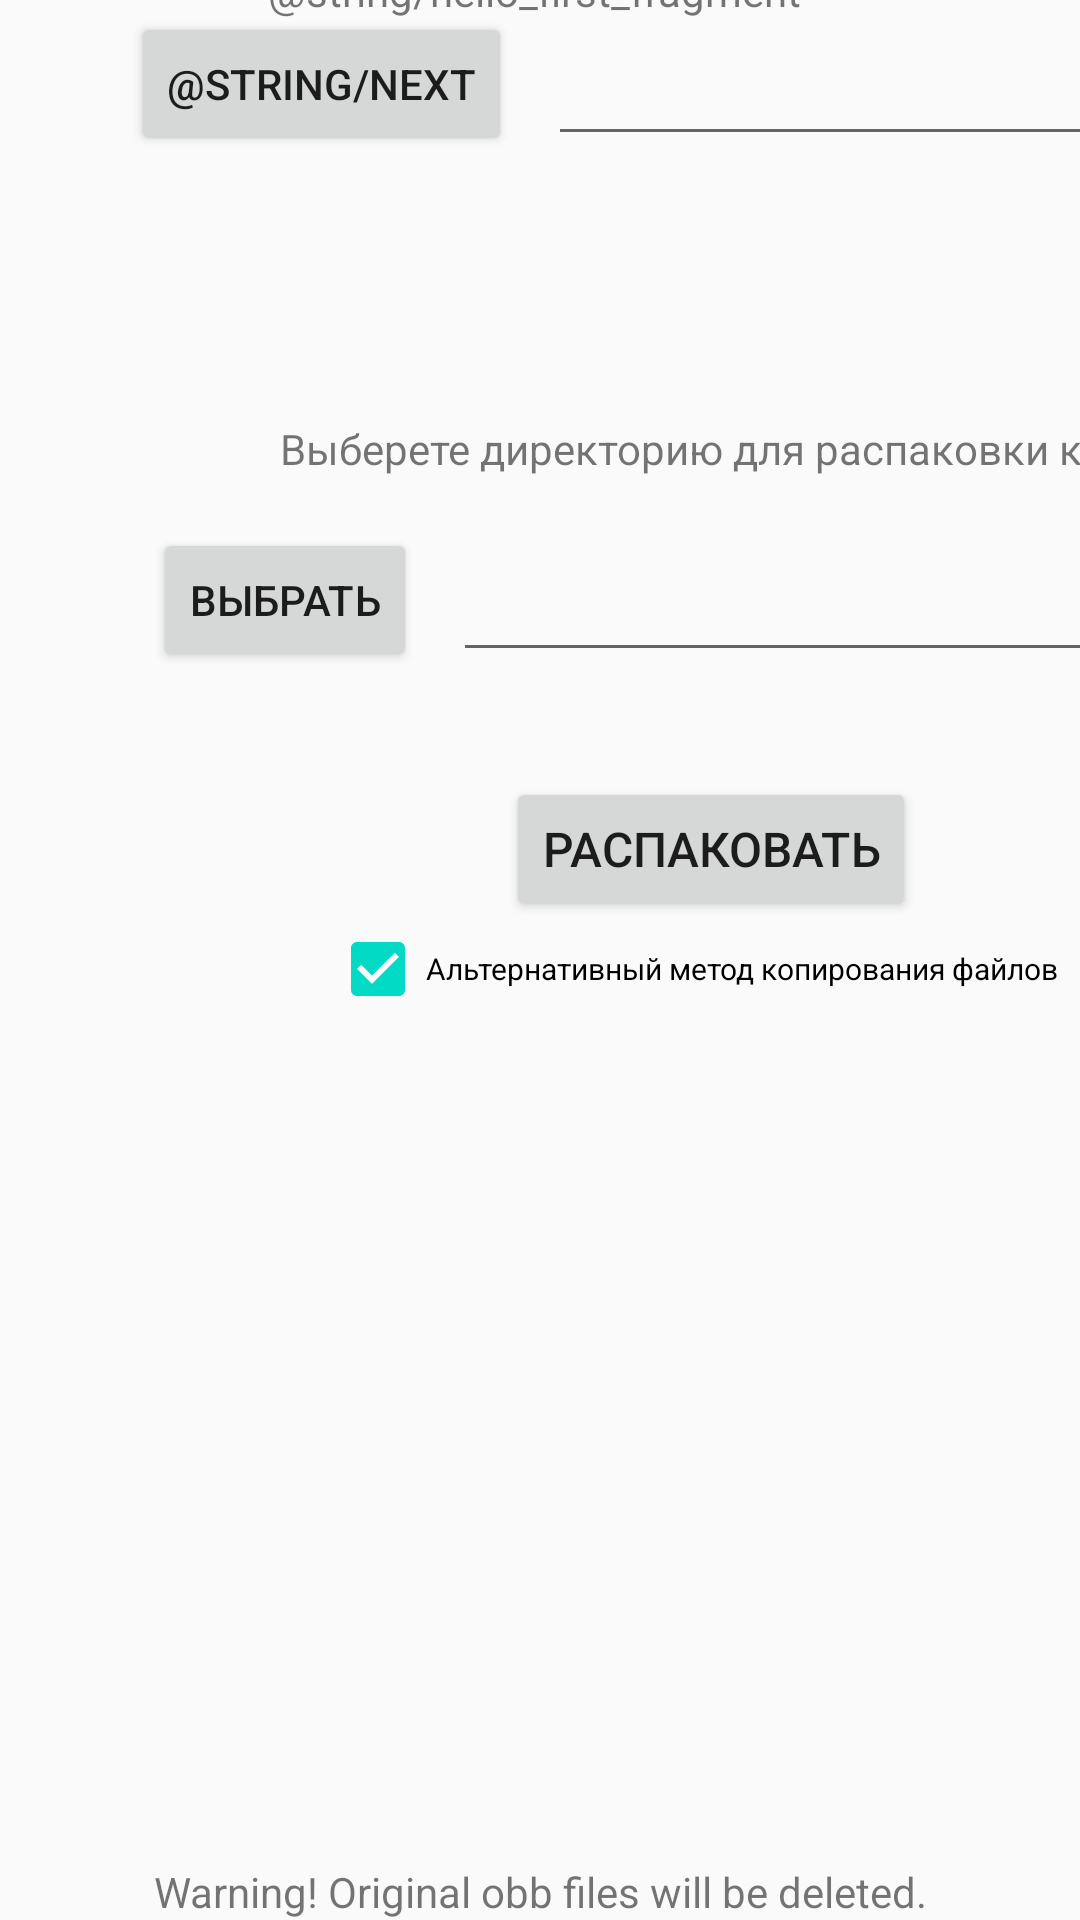

The Android layout XML behind this screen, and the referenced resources:
<!-- AndroidManifest.xml: application theme Theme.OBBCacheExtractor -->
<!-- res/layout/fragment_first.xml -->
<?xml version="1.0" encoding="utf-8"?>
<android.support.constraint.ConstraintLayout xmlns:android="http://schemas.android.com/apk/res/android"
    xmlns:app="http://schemas.android.com/apk/res-auto"
    xmlns:tools="http://schemas.android.com/tools"
    android:layout_width="match_parent"
    android:layout_height="match_parent"
    tools:context=".FirstFragment">

    <TextView
        android:id="@+id/textview_first"
        android:layout_width="wrap_content"
        android:layout_height="wrap_content"
        android:text="@string/hello_first_fragment"
        app:layout_constraintBottom_toTopOf="@id/button_first"
        app:layout_constraintEnd_toEndOf="parent"
        app:layout_constraintHorizontal_bias="0.491"
        app:layout_constraintStart_toStartOf="parent"
        app:layout_constraintTop_toTopOf="parent"
        app:layout_constraintVertical_bias="0.881" />

    <Button
        android:id="@+id/button_first"
        android:layout_width="wrap_content"
        android:layout_height="wrap_content"
        android:layout_marginBottom="588dp"
        android:text="@string/next"
        app:layout_constraintBottom_toBottomOf="parent"
        app:layout_constraintEnd_toEndOf="parent"
        app:layout_constraintHorizontal_bias="0.188"
        app:layout_constraintStart_toStartOf="parent" />

    <EditText
        android:id="@+id/obbFolderPath"
        android:layout_width="246dp"
        android:layout_height="39dp"
        android:layout_marginStart="12dp"
        android:ems="10"
        android:inputType="textPersonName"
        android:text=""
        app:layout_constraintBottom_toBottomOf="@+id/button_first"
        app:layout_constraintStart_toEndOf="@+id/button_first" />

    <EditText
        android:id="@+id/unpackedFolderPath"
        android:layout_width="246dp"
        android:layout_height="39dp"
        android:layout_marginStart="12dp"
        android:ems="10"
        android:inputType="textPersonName"
        android:text=""
        app:layout_constraintBottom_toBottomOf="@+id/button_unpacked"
        app:layout_constraintStart_toEndOf="@+id/button_unpacked" />

    <TextView
        android:id="@+id/unpackTextView"
        android:layout_width="wrap_content"
        android:layout_height="wrap_content"
        android:layout_marginStart="4dp"
        android:layout_marginTop="88dp"
        android:text="Выберете директорию для распаковки кэша"
        app:layout_constraintStart_toStartOf="@+id/textview_first"
        app:layout_constraintTop_toBottomOf="@+id/button_first" />

    <Button
        android:id="@+id/button_unpacked"
        android:layout_width="wrap_content"
        android:layout_height="wrap_content"
        android:layout_marginTop="41dp"
        android:layout_marginBottom="416dp"
        android:text="Выбрать"
        app:layout_constraintBottom_toBottomOf="parent"
        app:layout_constraintEnd_toEndOf="parent"
        app:layout_constraintHorizontal_bias="0.188"
        app:layout_constraintStart_toStartOf="parent"
        app:layout_constraintTop_toBottomOf="@+id/unpackTextView"
        app:layout_constraintVertical_bias="1.0" />

    <Button
        android:id="@+id/buttonUnpack"
        android:layout_width="wrap_content"
        android:layout_height="wrap_content"
        android:text="Распаковать"
        android:textSize="16sp"
        app:layout_constraintBottom_toBottomOf="parent"
        app:layout_constraintEnd_toEndOf="@+id/unpackTextView"
        app:layout_constraintHorizontal_bias="0.479"
        app:layout_constraintStart_toStartOf="@+id/unpackTextView"
        app:layout_constraintTop_toBottomOf="@+id/unpackedFolderPath"
        app:layout_constraintVertical_bias="0.095" />

    <TextView
        android:id="@+id/obbFoundText"
        android:layout_width="wrap_content"
        android:layout_height="wrap_content"
        android:layout_marginTop="32dp"
        app:layout_constraintEnd_toEndOf="@+id/textview_first"
        app:layout_constraintHorizontal_bias="0.497"
        app:layout_constraintStart_toStartOf="@+id/textview_first"
        app:layout_constraintTop_toBottomOf="@+id/obbFolderPath" />

    <TextView
        android:id="@+id/statusText"
        android:layout_width="wrap_content"
        android:layout_height="wrap_content"
        android:text="@string/modwarning"
        android:textAlignment="center"
        app:layout_constraintBottom_toBottomOf="parent"
        app:layout_constraintEnd_toEndOf="parent"
        app:layout_constraintStart_toStartOf="parent" />

    <ProgressBar
        android:id="@+id/progressBar"
        style="?android:attr/progressBarStyle"
        android:layout_width="wrap_content"
        android:layout_height="wrap_content"
        android:visibility="invisible"
        app:layout_constraintBottom_toTopOf="@+id/statusText"
        app:layout_constraintEnd_toEndOf="parent"
        app:layout_constraintStart_toStartOf="parent" />

    <CheckBox
        android:id="@+id/altCopy"
        android:layout_width="wrap_content"
        android:layout_height="wrap_content"
        android:checked="true"
        android:text="Альтернативный метод копирования файлов"
        android:textSize="10sp"
        app:layout_constraintEnd_toEndOf="@+id/buttonUnpack"
        app:layout_constraintHorizontal_bias="0.554"
        app:layout_constraintStart_toStartOf="@+id/buttonUnpack"
        app:layout_constraintTop_toBottomOf="@+id/buttonUnpack" />

    <TextView
        android:id="@+id/androidEleven"
        android:layout_width="wrap_content"
        android:layout_height="wrap_content"
        android:layout_marginTop="16dp"
        android:text="Обнаружен Android 11+. \n Нажмите сюда чтобы выдать права для доступа к Android/obb."
        android:textAlignment="center"
        android:textColor="#F8B49F"
        android:textSize="12sp"
        android:visibility="invisible"
        app:layout_constraintEnd_toEndOf="@+id/altCopy"
        app:layout_constraintStart_toStartOf="@+id/altCopy"
        app:layout_constraintTop_toBottomOf="@+id/altCopy" />

    <TextView
        android:id="@+id/noVMOS"
        android:layout_width="wrap_content"
        android:layout_height="wrap_content"
        android:text="Это приложение не работает внутри VMOS."
        android:textAlignment="center"
        android:textColor="#FF0000"
        android:visibility="invisible"
        app:layout_constraintEnd_toEndOf="@+id/androidEleven"
        app:layout_constraintStart_toStartOf="@+id/androidEleven"
        app:layout_constraintTop_toBottomOf="@+id/androidEleven" />

</android.support.constraint.ConstraintLayout>
<!-- resources referenced by this layout -->
<resources>
  <string name="modwarning">Warning! Original obb files will be deleted.</string>
  <style name="Theme.OBBCacheExtractor" parent="Theme.AppCompat.Light.DarkActionBar">
          
          <item name="colorPrimary">@color/purple_500</item>
          <item name="colorPrimaryDark">@color/purple_700</item>
          <item name="colorAccent">@color/teal_200</item>
          
      </style>
  <color name="purple_500">#FF6200EE</color>
  <color name="purple_700">#FF3700B3</color>
  <color name="teal_200">#FF03DAC5</color>
</resources>
